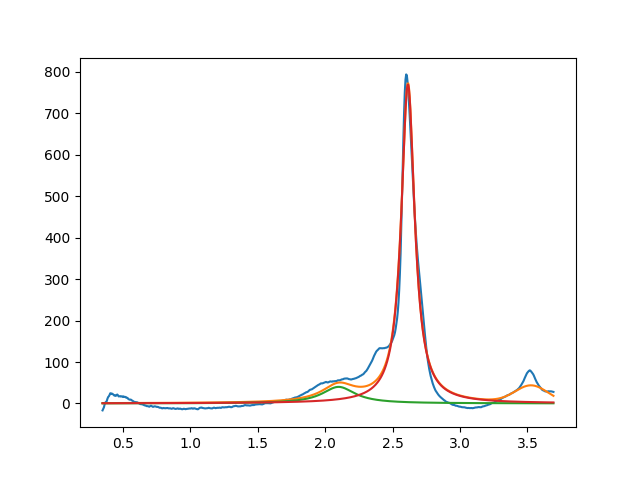

The file beside this chart, header and first rows:
2.099999999999999645e+00, 3.999999999999999289e+01, 2.999999999999999334e-01, 2.598846045970810224e-13
2.614065705028033815e+00, 7.702794425843225099e+02, 1.199053299653738275e-01, 3.271400285060742661e-14
3.528576683273364711e+00, 3.999999999999999289e+01, 2.821458050104355131e-01, 9.999999999999998890e-01
